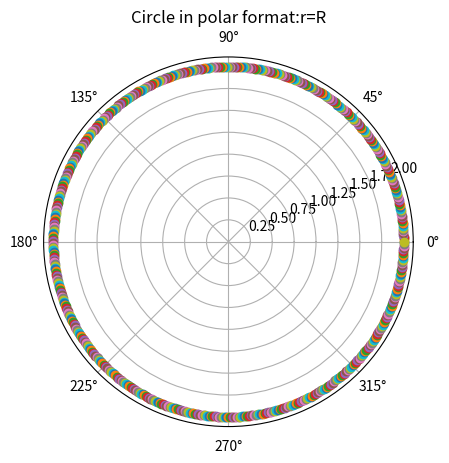

Reproduce this figure in Python.

# Example Python Program to plot a polar plot of a circle

# import the numpy and pyplot modules
import numpy as np
import matplotlib.pyplot as plot

plot.axes(projection='polar')

# Set the title of the polar plot
plot.title('Circle in polar format:r=R')

# Plot a circle with radius 2 using polar form
rads = np.arange(0, (2*np.pi), 0.01)

for radian in rads:
    plot.polar(radian,2,'o') 

# Display the Polar plot
plot.show()
 